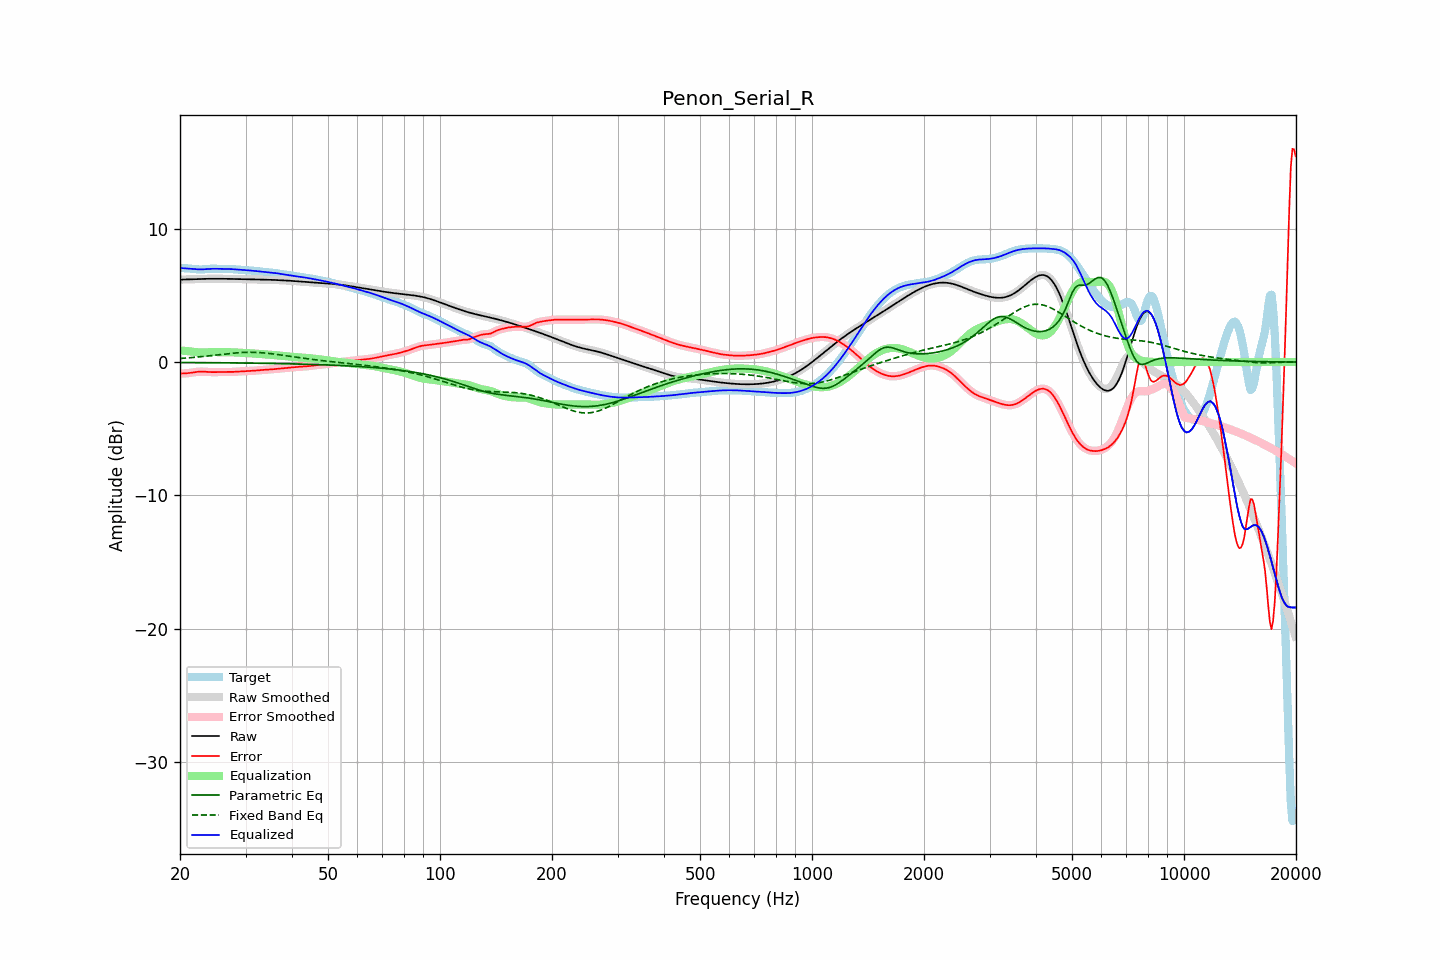

Source data for this figure (header and first rows):
frequency, raw, error, smoothed, error_smoothed, equalization, parametric_eq, fixed_band_eq, equalized_raw, equalized_smoothed, target
20.00, 6.19, -0.86, 6.19, -0.86, 0.87, -0.03, 0.27, 7.06, 7.06, 7.05
20.20, 6.19, -0.86, 6.19, -0.86, 0.86, -0.03, 0.28, 7.06, 7.06, 7.05
20.40, 6.20, -0.85, 6.20, -0.86, 0.85, -0.03, 0.29, 7.05, 7.05, 7.05
20.61, 6.20, -0.85, 6.20, -0.85, 0.84, -0.03, 0.30, 7.04, 7.04, 7.05
20.81, 6.20, -0.84, 6.20, -0.84, 0.83, -0.03, 0.31, 7.03, 7.03, 7.04
21.02, 6.21, -0.83, 6.21, -0.83, 0.82, -0.04, 0.32, 7.02, 7.02, 7.04
21.23, 6.21, -0.81, 6.21, -0.81, 0.81, -0.04, 0.33, 7.02, 7.02, 7.02
21.44, 6.21, -0.80, 6.21, -0.80, 0.79, -0.04, 0.34, 7.01, 7.01, 7.01
21.66, 6.22, -0.78, 6.22, -0.78, 0.78, -0.04, 0.35, 7.00, 7.00, 7.00
21.87, 6.22, -0.76, 6.22, -0.76, 0.76, -0.04, 0.36, 6.98, 6.98, 6.98
22.09, 6.23, -0.74, 6.23, -0.74, 0.74, -0.04, 0.37, 6.97, 6.97, 6.97
22.31, 6.23, -0.73, 6.23, -0.73, 0.73, -0.04, 0.38, 6.96, 6.96, 6.96
22.54, 6.24, -0.72, 6.24, -0.72, 0.72, -0.04, 0.39, 6.96, 6.96, 6.96
22.76, 6.24, -0.71, 6.24, -0.72, 0.72, -0.04, 0.40, 6.96, 6.96, 6.95
22.99, 6.24, -0.72, 6.24, -0.72, 0.72, -0.04, 0.42, 6.96, 6.96, 6.96
23.22, 6.25, -0.72, 6.25, -0.72, 0.72, -0.04, 0.43, 6.97, 6.97, 6.97
23.45, 6.25, -0.73, 6.25, -0.73, 0.73, -0.04, 0.44, 6.98, 6.98, 6.98
23.69, 6.25, -0.74, 6.25, -0.74, 0.73, -0.05, 0.46, 6.99, 6.99, 6.99
23.92, 6.25, -0.74, 6.25, -0.74, 0.74, -0.05, 0.47, 6.99, 6.99, 7.00
24.16, 6.25, -0.75, 6.25, -0.75, 0.75, -0.05, 0.48, 7.00, 7.00, 7.01
24.40, 6.26, -0.76, 6.26, -0.75, 0.75, -0.05, 0.50, 7.01, 7.01, 7.01
24.65, 6.26, -0.76, 6.26, -0.76, 0.75, -0.05, 0.51, 7.01, 7.01, 7.01
24.89, 6.26, -0.75, 6.26, -0.75, 0.75, -0.05, 0.52, 7.01, 7.01, 7.01
25.14, 6.26, -0.75, 6.26, -0.75, 0.75, -0.05, 0.54, 7.01, 7.01, 7.01
25.39, 6.26, -0.75, 6.26, -0.75, 0.75, -0.05, 0.55, 7.00, 7.00, 7.00
25.65, 6.25, -0.74, 6.25, -0.74, 0.75, -0.05, 0.57, 7.00, 7.00, 7.00
25.91, 6.25, -0.74, 6.25, -0.74, 0.74, -0.05, 0.58, 7.00, 7.00, 6.99
26.16, 6.25, -0.74, 6.25, -0.74, 0.74, -0.06, 0.59, 7.00, 7.00, 6.99
26.43, 6.25, -0.74, 6.25, -0.74, 0.74, -0.06, 0.61, 6.99, 6.99, 6.99
26.69, 6.25, -0.74, 6.25, -0.74, 0.74, -0.06, 0.62, 6.99, 6.99, 6.99
26.96, 6.25, -0.74, 6.25, -0.74, 0.74, -0.06, 0.63, 6.99, 6.99, 6.99
27.23, 6.24, -0.74, 6.24, -0.74, 0.74, -0.06, 0.65, 6.98, 6.98, 6.99
27.50, 6.24, -0.74, 6.24, -0.74, 0.74, -0.06, 0.66, 6.98, 6.98, 6.98
27.77, 6.24, -0.74, 6.24, -0.74, 0.73, -0.06, 0.67, 6.97, 6.97, 6.98
28.05, 6.24, -0.73, 6.24, -0.73, 0.73, -0.06, 0.68, 6.96, 6.96, 6.96
28.33, 6.24, -0.72, 6.23, -0.72, 0.72, -0.07, 0.69, 6.96, 6.95, 6.95
28.62, 6.23, -0.71, 6.23, -0.71, 0.71, -0.07, 0.70, 6.95, 6.94, 6.94
28.90, 6.23, -0.70, 6.23, -0.70, 0.70, -0.07, 0.71, 6.93, 6.93, 6.93
29.19, 6.23, -0.70, 6.23, -0.70, 0.70, -0.07, 0.72, 6.92, 6.92, 6.92
29.48, 6.22, -0.69, 6.22, -0.69, 0.69, -0.07, 0.72, 6.92, 6.92, 6.91
29.78, 6.22, -0.68, 6.22, -0.68, 0.68, -0.07, 0.73, 6.91, 6.91, 6.91
30.08, 6.22, -0.68, 6.22, -0.68, 0.68, -0.07, 0.73, 6.90, 6.90, 6.90
30.38, 6.22, -0.67, 6.22, -0.67, 0.67, -0.08, 0.74, 6.89, 6.89, 6.89
30.68, 6.21, -0.67, 6.21, -0.67, 0.67, -0.08, 0.74, 6.88, 6.88, 6.88
30.99, 6.21, -0.66, 6.21, -0.66, 0.66, -0.08, 0.74, 6.87, 6.87, 6.87
31.30, 6.21, -0.65, 6.21, -0.65, 0.65, -0.08, 0.74, 6.86, 6.86, 6.86
31.61, 6.21, -0.65, 6.21, -0.65, 0.64, -0.08, 0.73, 6.85, 6.85, 6.85
31.93, 6.20, -0.64, 6.20, -0.64, 0.63, -0.08, 0.73, 6.84, 6.84, 6.84
32.24, 6.20, -0.63, 6.20, -0.63, 0.62, -0.09, 0.72, 6.82, 6.82, 6.83
32.57, 6.20, -0.61, 6.20, -0.61, 0.61, -0.09, 0.72, 6.81, 6.81, 6.81
32.89, 6.20, -0.60, 6.20, -0.60, 0.60, -0.09, 0.71, 6.80, 6.80, 6.80
33.22, 6.19, -0.59, 6.19, -0.59, 0.59, -0.09, 0.70, 6.79, 6.79, 6.78
33.55, 6.19, -0.58, 6.19, -0.58, 0.59, -0.09, 0.69, 6.78, 6.78, 6.77
33.89, 6.19, -0.58, 6.19, -0.58, 0.58, -0.09, 0.68, 6.76, 6.76, 6.76
34.23, 6.18, -0.57, 6.18, -0.57, 0.57, -0.10, 0.67, 6.75, 6.75, 6.75
34.57, 6.18, -0.56, 6.18, -0.56, 0.56, -0.10, 0.66, 6.74, 6.74, 6.74
34.92, 6.18, -0.55, 6.18, -0.55, 0.55, -0.10, 0.64, 6.73, 6.73, 6.73
35.27, 6.17, -0.55, 6.17, -0.55, 0.54, -0.10, 0.63, 6.72, 6.72, 6.72
35.62, 6.17, -0.54, 6.17, -0.53, 0.53, -0.10, 0.61, 6.70, 6.70, 6.70
35.97, 6.16, -0.52, 6.16, -0.52, 0.52, -0.11, 0.60, 6.69, 6.69, 6.69
... 635 more rows
